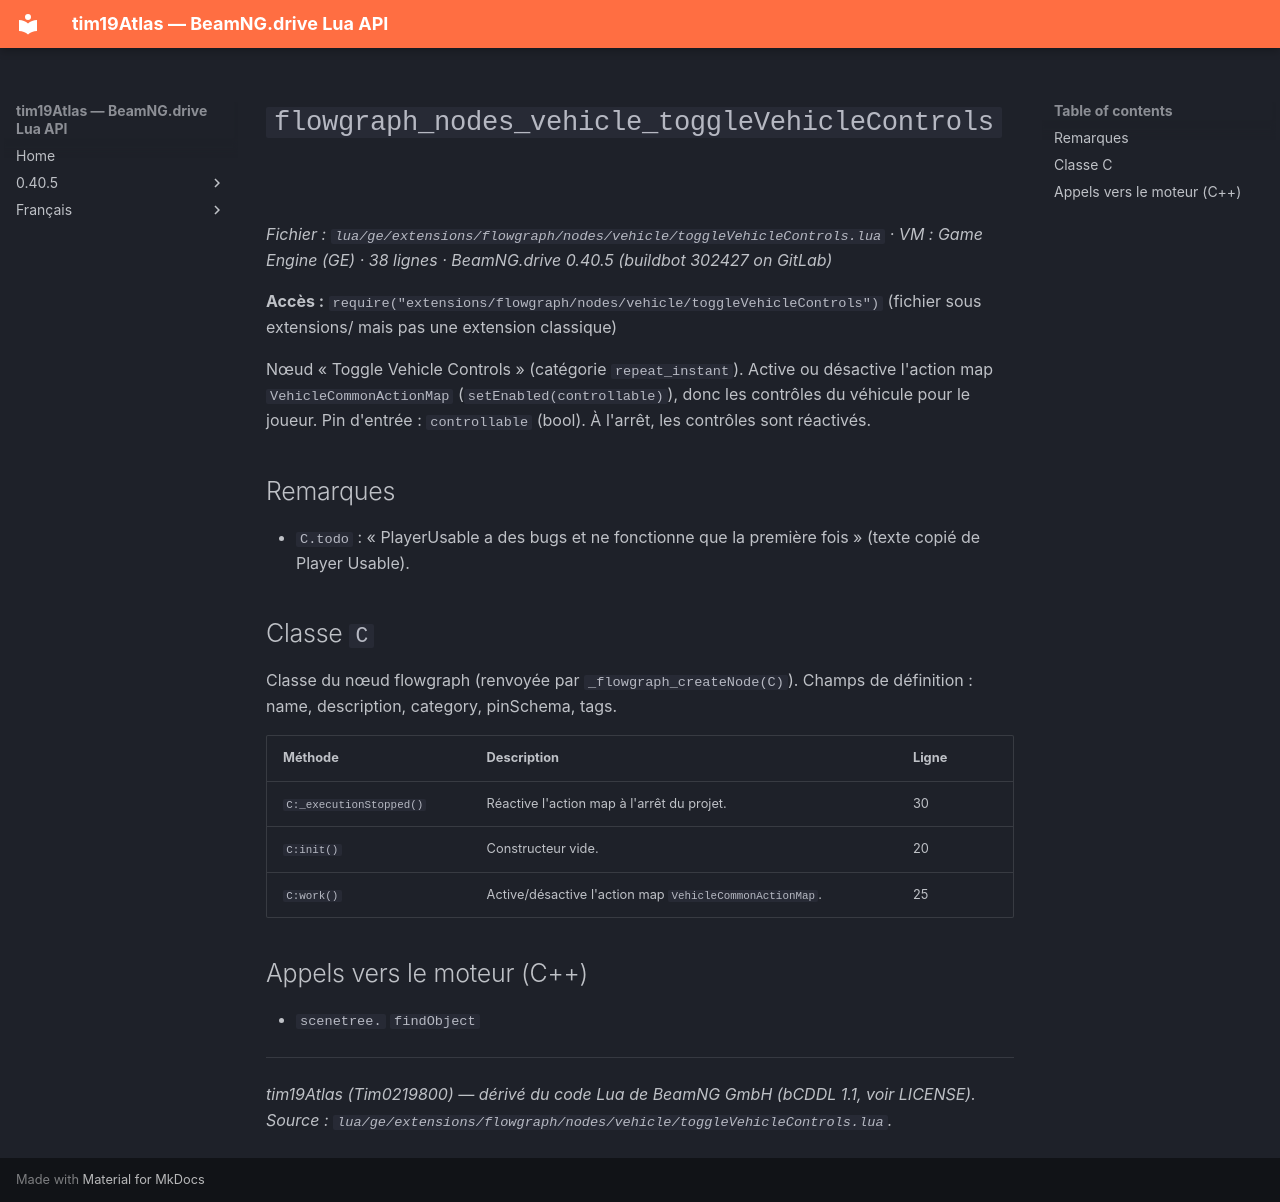

repository: Tim0219800/beamng-lua-atlas · page: fr/0.40.5/ge/extensions/flowgraph/nodes/vehicle/toggleVehicleControls.html · generator: mkdocs

# `flowgraph_nodes_vehicle_toggleVehicleControls`

*Fichier : `lua/ge/extensions/flowgraph/nodes/vehicle/toggleVehicleControls.lua` · VM : Game Engine (GE) · 38 lignes · BeamNG.drive 0.40.5 (buildbot 302427 on GitLab)*

**Accès :** `require("extensions/flowgraph/nodes/vehicle/toggleVehicleControls")` (fichier sous extensions/ mais pas une extension classique)

Nœud « Toggle Vehicle Controls » (catégorie `repeat_instant`). Active ou désactive l'action map `VehicleCommonActionMap` (`setEnabled(controllable)`), donc les contrôles du véhicule pour le joueur. Pin d'entrée : `controllable` (bool). À l'arrêt, les contrôles sont réactivés.

## Remarques

- `C.todo` : « PlayerUsable a des bugs et ne fonctionne que la première fois » (texte copié de Player Usable).

## Classe `C`

Classe du nœud flowgraph (renvoyée par `_flowgraph_createNode(C)`). Champs de définition : name, description, category, pinSchema, tags.

| Méthode | Description | Ligne |
|---|---|---|
| `C:_executionStopped()` | Réactive l'action map à l'arrêt du projet. | 30 |
| `C:init()` | Constructeur vide. | 20 |
| `C:work()` | Active/désactive l'action map `VehicleCommonActionMap`. | 25 |

## Appels vers le moteur (C++)

- `scenetree.` `findObject`

---
*tim19Atlas (Tim0219800) — dérivé du code Lua de BeamNG GmbH (bCDDL 1.1, voir LICENSE). Source : `lua/ge/extensions/flowgraph/nodes/vehicle/toggleVehicleControls.lua`.*
